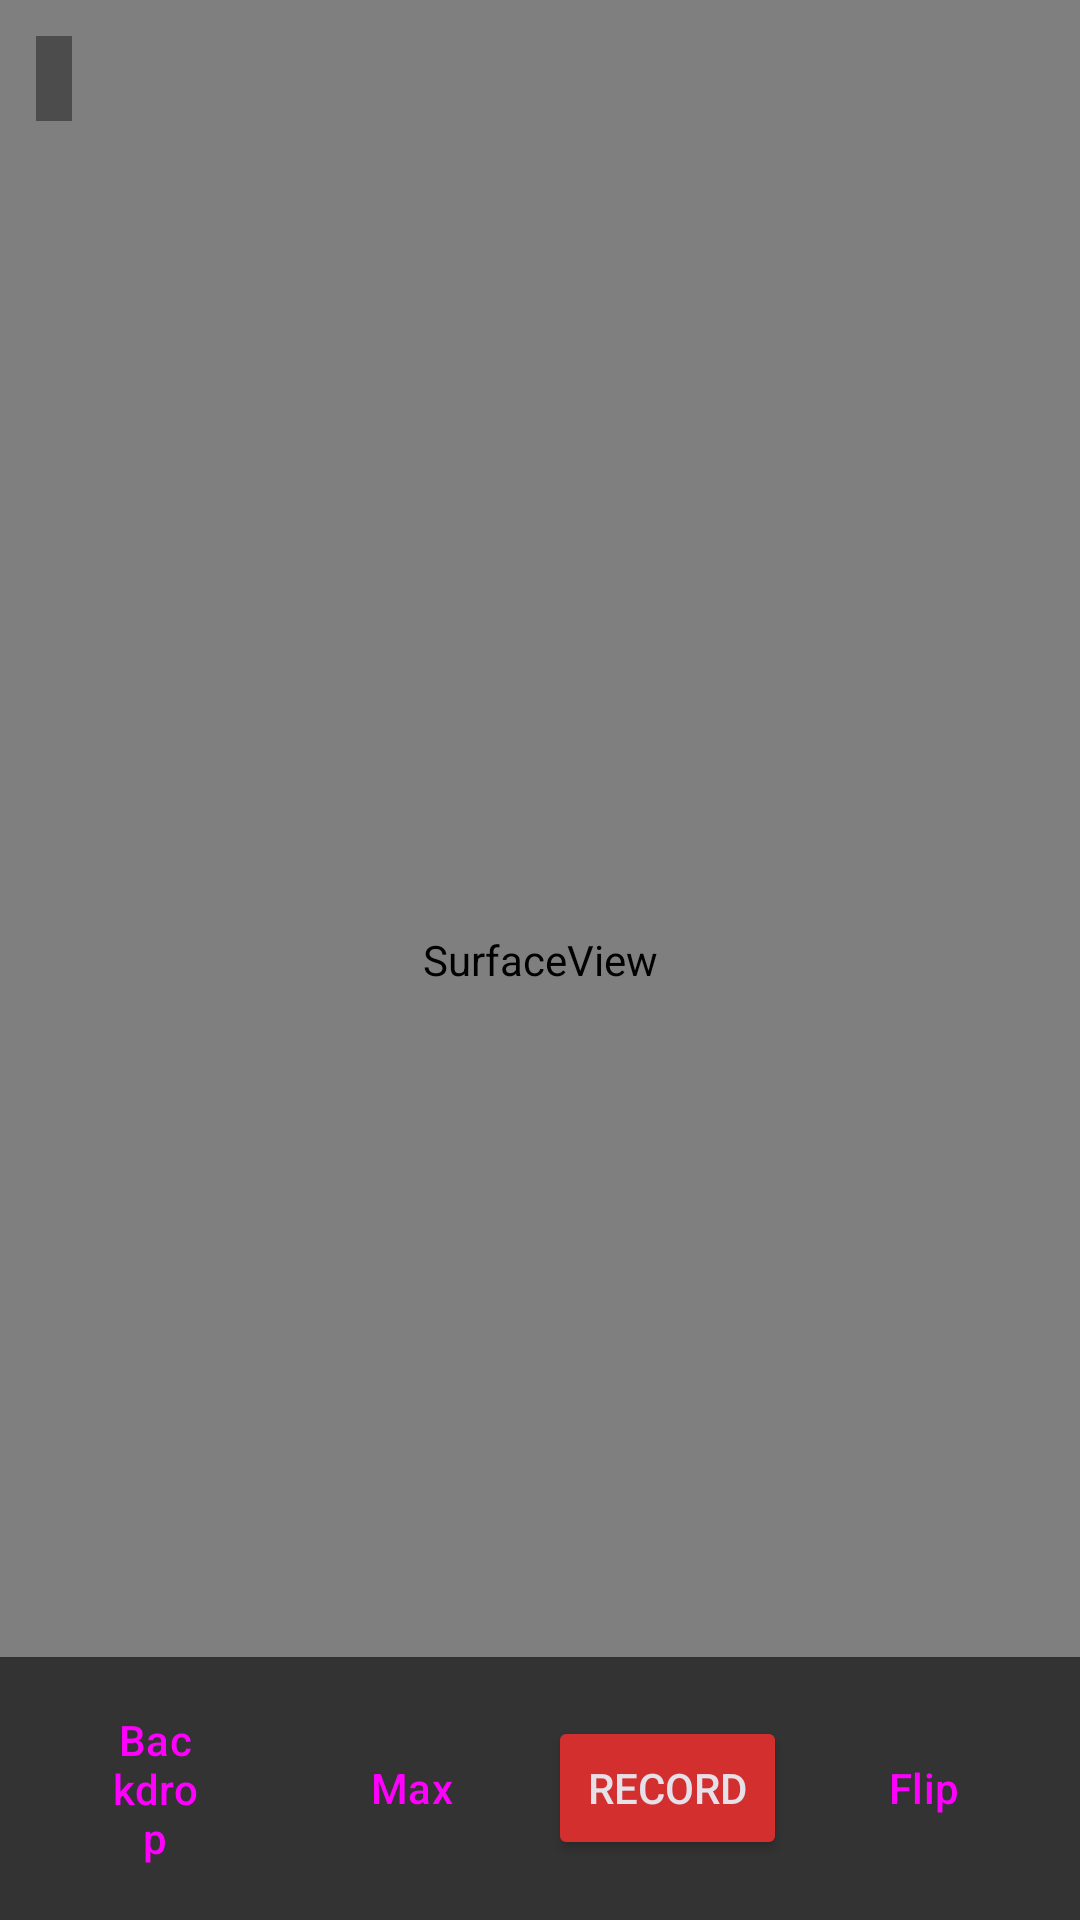

Produce the Android XML layout that renders to this screen, including the resource entries it uses.
<!-- AndroidManifest.xml: application theme Theme.BackdropCam -->
<!-- res/layout/activity_main.xml -->
<?xml version="1.0" encoding="utf-8"?>
<androidx.constraintlayout.widget.ConstraintLayout
    xmlns:android="http://schemas.android.com/apk/res/android"
    xmlns:app="http://schemas.android.com/apk/res-auto"
    android:layout_width="match_parent"
    android:layout_height="match_parent"
    android:background="@android:color/black">

    
    <SurfaceView
        android:id="@+id/surface"
        android:layout_width="0dp"
        android:layout_height="0dp"
        app:layout_constraintDimensionRatio="9:16"
        app:layout_constraintTop_toTopOf="parent"
        app:layout_constraintBottom_toBottomOf="parent"
        app:layout_constraintStart_toStartOf="parent"
        app:layout_constraintEnd_toEndOf="parent" />

    <TextView
        android:id="@+id/infoText"
        android:layout_width="wrap_content"
        android:layout_height="wrap_content"
        android:layout_margin="12dp"
        android:background="#66000000"
        android:padding="6dp"
        android:textColor="@android:color/white"
        android:textSize="12sp"
        app:layout_constraintTop_toTopOf="parent"
        app:layout_constraintStart_toStartOf="parent" />

    <TextView
        android:id="@+id/timerText"
        android:layout_width="wrap_content"
        android:layout_height="wrap_content"
        android:layout_margin="12dp"
        android:background="#66000000"
        android:padding="6dp"
        android:text="00:00"
        android:textColor="#FF5252"
        android:textSize="14sp"
        android:visibility="gone"
        app:layout_constraintTop_toTopOf="parent"
        app:layout_constraintEnd_toEndOf="parent" />

    <LinearLayout
        android:id="@+id/resultPanel"
        android:layout_width="0dp"
        android:layout_height="wrap_content"
        android:layout_margin="12dp"
        android:background="#CC000000"
        android:orientation="vertical"
        android:padding="12dp"
        android:visibility="gone"
        app:layout_constraintBottom_toTopOf="@id/controls"
        app:layout_constraintStart_toStartOf="parent"
        app:layout_constraintEnd_toEndOf="parent">

        <TextView
            android:id="@+id/statusText"
            android:layout_width="match_parent"
            android:layout_height="wrap_content"
            android:textColor="@android:color/white" />

        <ProgressBar
            android:id="@+id/progress"
            style="?android:attr/progressBarStyleHorizontal"
            android:layout_width="match_parent"
            android:layout_height="wrap_content"
            android:max="100"
            android:visibility="gone" />

        <LinearLayout
            android:layout_width="match_parent"
            android:layout_height="wrap_content"
            android:orientation="horizontal">

            <Button
                android:id="@+id/uploadBtn"
                android:layout_width="0dp"
                android:layout_height="wrap_content"
                android:layout_weight="1"
                android:text="Upload to Drive" />

            <Button
                android:id="@+id/shareBtn"
                android:layout_width="0dp"
                android:layout_height="wrap_content"
                android:layout_weight="1"
                android:enabled="false"
                android:text="Share link" />
        </LinearLayout>
    </LinearLayout>

    <LinearLayout
        android:id="@+id/controls"
        android:layout_width="0dp"
        android:layout_height="wrap_content"
        android:background="#99000000"
        android:gravity="center_vertical"
        android:orientation="horizontal"
        android:padding="12dp"
        app:layout_constraintBottom_toBottomOf="parent"
        app:layout_constraintStart_toStartOf="parent"
        app:layout_constraintEnd_toEndOf="parent">

        <Button
            android:id="@+id/backdropBtn"
            style="@style/Widget.Material3.Button.TonalButton"
            android:layout_width="0dp"
            android:layout_height="wrap_content"
            android:layout_weight="1"
            android:text="Backdrop" />

        <Button
            android:id="@+id/qualityBtn"
            style="@style/Widget.Material3.Button.TonalButton"
            android:layout_width="0dp"
            android:layout_height="wrap_content"
            android:layout_marginStart="6dp"
            android:layout_weight="1"
            android:text="Max" />

        <Button
            android:id="@+id/recordBtn"
            android:layout_width="0dp"
            android:layout_height="wrap_content"
            android:layout_marginStart="6dp"
            android:layout_weight="1"
            android:backgroundTint="#D32F2F"
            android:text="Record" />

        <Button
            android:id="@+id/flipBtn"
            style="@style/Widget.Material3.Button.TonalButton"
            android:layout_width="0dp"
            android:layout_height="wrap_content"
            android:layout_marginStart="6dp"
            android:layout_weight="1"
            android:text="Flip" />
    </LinearLayout>
</androidx.constraintlayout.widget.ConstraintLayout>
<!-- resources referenced by this layout -->
<resources>
  <style name="Theme.BackdropCam" parent="Theme.Material3.Dark.NoActionBar">
          <item name="android:statusBarColor">@android:color/black</item>
          <item name="android:navigationBarColor">@android:color/black</item>
          <item name="android:windowBackground">@android:color/black</item>
      </style>
</resources>
